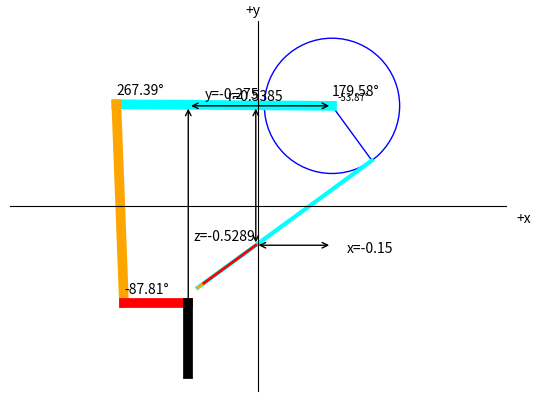

Write the Python code that produced this figure.
from scipy.optimize import fsolve
import matplotlib.pyplot as plt
import math
import numpy as np

def cartesian_to_polar(x, y):
    r = np.sqrt(x**2 + y**2)
    theta = np.arctan2(y, x)
    return r, theta

def polar_to_cartesian(r, theta):
    x = r * np.cos(theta)
    y = r * np.sin(theta)
    return x, y

def normalize_degree(theta):
    # Normalizes degree theta from -1.5pi to 1.5pi
    multiplier = 1.5
    normalized_theta = theta % (math.pi * multiplier)
    # Maintain the negative sign if the original angle is negative
    if theta < 0:
        normalized_theta -= math.pi * multiplier

    # Return angle
    return normalized_theta

def get_joints_from_xyz_rel(x, y, z, rx=0, ry=-math.pi/2, rz=0):
    # Get limbs and offsets
    offset_x, offset_y, offset_z = (0, 0, 0.14)     # Tool offset
    l_bs, l1, l2, l3, l_wt = (0.1333, .425, .39225, .1267, .0997)    # Limb lengths
    
    # Calculate base angle and r relative to shoulder joint
    def calculate_theta(x, y, a):
        # Calculate if we need the + or - in our equations
        if (x>a and y>=0) or (x>-a and y<0):
            flip = 1
        elif (x<a and y>=0) or (x<-a and y<0):
            flip = -1
        else: 
            # Critical section (x=a, or x=-a). Infinite slope
            # Return 0 or 180 depending on sign
            return math.atan2(y, 0) - math.pi/2
        
        # Calculate tangent line y = mx + b
        if abs(a) != abs(x): # If there is no division by 0
            m = (x*y + math.sqrt(x*x*y*y-(x*x-a*a)*(y*y-a*a)))/(x*x-a*a)
        else: # Deal with edge case when x^2=a^2
            m = flip*(-a*a+y*y)/(a*y-flip*abs(a*y))
        b = flip * a * math.sqrt(1+m*m)

        # Calculate equivalent tangent point on circle
        cx = (-flip*m*b)/(1+m*m)
        cy = m*cx + flip*b

        # Calculate base angle, make angle negative if flip=1
        theta = math.atan2(cy, cx) + (-math.pi if flip==1 else 0)

        return theta 
    
    base_theta = calculate_theta(x, y, l_bs)
    cx, cy = l_bs*math.cos(base_theta), l_bs*math.sin(base_theta)
    r = math.sqrt((x-cx)**2 + (y-cy)**2) 


    # Formulas to find out joint positions for (r, z)
    def inv_kin_r_z(p):
        a, b, c = p            

        return (l1*math.cos(a) + l2*math.cos(a-b) + l3*math.cos(a-b-c) - r, # r
                l1*math.sin(a) + l2*math.sin(a-b) - l3*math.sin(a-b-c) - (l3*math.sin(a-b-c)) - (z + offset_z),  # z
                a-b-c) # wrist angle


    # Normalize angles
    base, shoulder, elbow, wrist1 = [normalize_degree(deg) for deg in [base_theta, *fsolve(inv_kin_r_z, (0,0,0))]]

    # Return result
    return base, shoulder, elbow, wrist1, ry, rz

def get_joints_from_xyz_abs(x, y, z, rx=0, ry=-math.pi/2, rz=math.pi/2):
    joints = get_joints_from_xyz_rel(x, y, z, rx, ry, rz)

    # Joint offsets
    # Base, Shoulder, Elbow, Wrist
    inverse = [1, -1, 1, 1, 1, 1]
    offsets = [-math.pi/2, 0, 0, -math.pi/2, 0, 0]

    # Return adjusted joint positions
    robot_angles = [o+j*i for j, o, i in zip(joints, offsets, inverse)]

    return robot_angles

def draw_arm_side_view(x, y, z, details=False):

    # Get joint angles
    l1, l2, l3 = .425, .39225, .1267
    offset_x, offset_y, offset_z = (0, 0, 0.14)
    r, theta = cartesian_to_polar(x, y)
    base, shoulder, elbow, wrist, _, _ = get_joints_from_xyz_rel(x, y, z)

    # Print angles
    if details:
        print('Target position (x,y,z):', x, y, z)
        print('R: ', round(math.sqrt(x**2+y**2),4))
        print('Angles (base, shoulder, elbow, wrist):', [round(math.degrees(i), 4) for i in [base, shoulder, elbow, wrist]])
        print('Robot Angles:', [round(math.degrees(i), 4) for i in get_joints_from_xyz_abs(x, y, z)])

    # Calculate each joint's endpoint position
    x1, y1 = polar_to_cartesian(l1, shoulder)
    x2, y2 = polar_to_cartesian(l2, shoulder-elbow)
    x2 += x1
    y2 += y1
    x3, y3 = polar_to_cartesian(l3, shoulder-elbow-wrist)
    x3 += x2
    y3 += y2 
    
    tx = x3
    ty = y3 - offset_z

    # Print each joint's endpoint position
    if details:
        print('elbow (x,y):', round(x1,3), round(y1,3))
        print('wrist (x,y):', round(x2,3), round(y2,3))
        print('tool  (x,y):', round(x3,3), round(y3,3))

    # Draw limbs
    plt.plot([0, x1], [0, y1], color='cyan', linewidth=7)
    plt.plot([x1, x2], [y1, y2], color='orange', linewidth=7)
    plt.plot([x2, x2+l3], [y2, y2], color='red', linewidth=7)
    plt.plot()

    # Draw toolpoint
    plt.plot([x3, tx], [y3, ty], color='black', linewidth=7)

    # Display angles
    plt.text(0, 0.02, f'{round(math.degrees(shoulder), 2)}°')
    plt.text(x1, y1+0.02, f'{round(math.degrees(elbow), 2)}°')
    plt.text(x2, y2+0.02, f'{round(math.degrees(wrist), 2)}°')

    # Display r arrow
    plt.annotate(f'', xy=(0, 0), xycoords='data', xytext=(x3, 0), textcoords='data', arrowprops={'arrowstyle': '<->'})
    plt.annotate(f'r={round(r,4)}', xy=(x2/2, 0.01), xycoords='data', xytext=(x2/2, 0), textcoords='offset points')

    # Display z arrow
    plt.annotate(f'', xy=(x3, 0), xycoords='data', xytext=(tx, ty), textcoords='data', arrowprops={'arrowstyle': '<->'})
    plt.annotate(f'z={round(ty,4)}', xy=(tx+0.01, ty/2), xycoords='data', xytext=(x3/2, 0), textcoords='offset points')
   
    # Display plot
    ax = plt.subplot(111)
    ax.spines[['right', 'top']].set_visible(False)
    plt.axis('equal')
    plt.show()

def draw_arm_top_view(x, y, z, details=False):
    # Get joint and position information
    angles = get_joints_from_xyz_rel(x, y, z)
    offset_x, offset_y, offset_z = (0, 0, 0.14)     # Tool offset
    l_bs, l1, l2, l3, l_wt = (0.1333, .425, .39225, .1267, .0997)    # Limb lengths
    cx, cy = l_bs*math.cos(angles[0]), l_bs*math.sin(angles[0]) # Base tangent point
    line_angle = math.pi/2+angles[0]

    if details:
        print('Angles:', [round(math.degrees(angle),3) for angle in angles])
        print(f'Circle position (cx, cy): ({round(cx, 3)}, {round(cy, 3)})')


    # Plot coordinate system
    fig = plt.figure()
    ax = fig.add_subplot(1, 1, 1)
    ax.spines['left'].set_position('center')
    ax.spines['bottom'].set_position('center')
    ax.spines['right'].set_color('none')
    ax.spines['top'].set_color('none')
    ax.set_yticklabels([])
    ax.set_xticklabels([])
    ax.set_xticks([])
    ax.set_yticks([])

    # Target point
    # plt.plot(x, y, 'go')

    # Circle
    circle = plt.Circle((0, 0), l_bs, color='b', fill=False, linewidth=1)
    plt.plot([0, cx], [0, cy], color='b', linewidth=1)
    ax.add_patch(circle)

    # Draw limbs
    # Shoulder
    x1, y1 = polar_to_cartesian(l1*math.cos(angles[1]), line_angle)
    x1, y1 = cx+x1, cy+y1
    z1 = l1*math.sin(angles[1])
    plt.plot([cx, x1], [cy, y1], color='cyan', linewidth=3)

    # Elbow
    x2, y2 = polar_to_cartesian(l2*math.cos(angles[1]-angles[2]), line_angle)
    x2 += x1
    y2 += y1
    z2 = z1 + l2*math.sin(angles[1]-angles[2])
    plt.plot([x1, x2], [y1, y2], color='orange', linewidth=2)

    # Wrist
    x3, y3 = polar_to_cartesian(l3*math.cos(angles[1]-angles[2]-angles[3]), line_angle)
    x3 += x2
    y3 += y2
    z3 = z2 + l3*math.sin(angles[1]-angles[2]-angles[3]) 
    plt.plot([x2, x3], [y2, y3], color='red', linewidth=2)

    # Print joint positions
    if details:
        print(f'Shoulder (x, y, z): ({round(x1,3)}, {round(y1,3)}, {round(z1,3)})')
        print(f'Elbow    (x, y, z): ({round(x2,3)}, {round(y2,3)}, {round(z2,3)})')
        print(f'Wrist    (x, y, z): ({round(x3,3)}, {round(y3,3)}, {round(z3,3)})')

    # Display angle
    plt.text(0.01, -0.01-cy/abs(cy+0.00001)*0.02, f'{round(math.degrees(angles[0]), 2)}°', fontsize=7)

    # Display x arrow
    sign = x3/abs(x3)
    plt.annotate(f'', xy=(0, y3), xycoords='data', xytext=(x3, y3), textcoords='data', arrowprops={'arrowstyle': '<->'})
    plt.annotate(f'x={round(x3,3)}', xy=(-0.1-sign*0.13, y3-0.015), xycoords='data', xytext=(x2/2, 0), textcoords='offset points')

    # Display y arrow
    sign = y3/abs(y3)
    plt.annotate(f'', xy=(x3, 0), xycoords='data', xytext=(x3, y3), textcoords='data', arrowprops={'arrowstyle': '<->'})
    plt.annotate(f'y={round(y3,3)}', xy=((x3-0.1), -0.015-sign*0.03), xycoords='data', xytext=(x3/2, 0), textcoords='offset points')


    # Set axis limits and labels
    axis_limit = math.hypot(x, y)+.1
    plt.axis('square')
    plt.xlim(-axis_limit, axis_limit)
    plt.ylim(-axis_limit, axis_limit)

    # Adjust the position of axis labels
    plt.xlabel('+x', horizontalalignment='right', x=1.05)
    plt.ylabel('+y', verticalalignment='top', rotation=0, y=1.05)
    plt.show()

def draw_arm(x, y, z, details=False):
    draw_arm_top_view(x,y,z, details=details)
    draw_arm_side_view(x,y,z, details=details)

draw_arm(0.5,0.2,0.3, details=True)